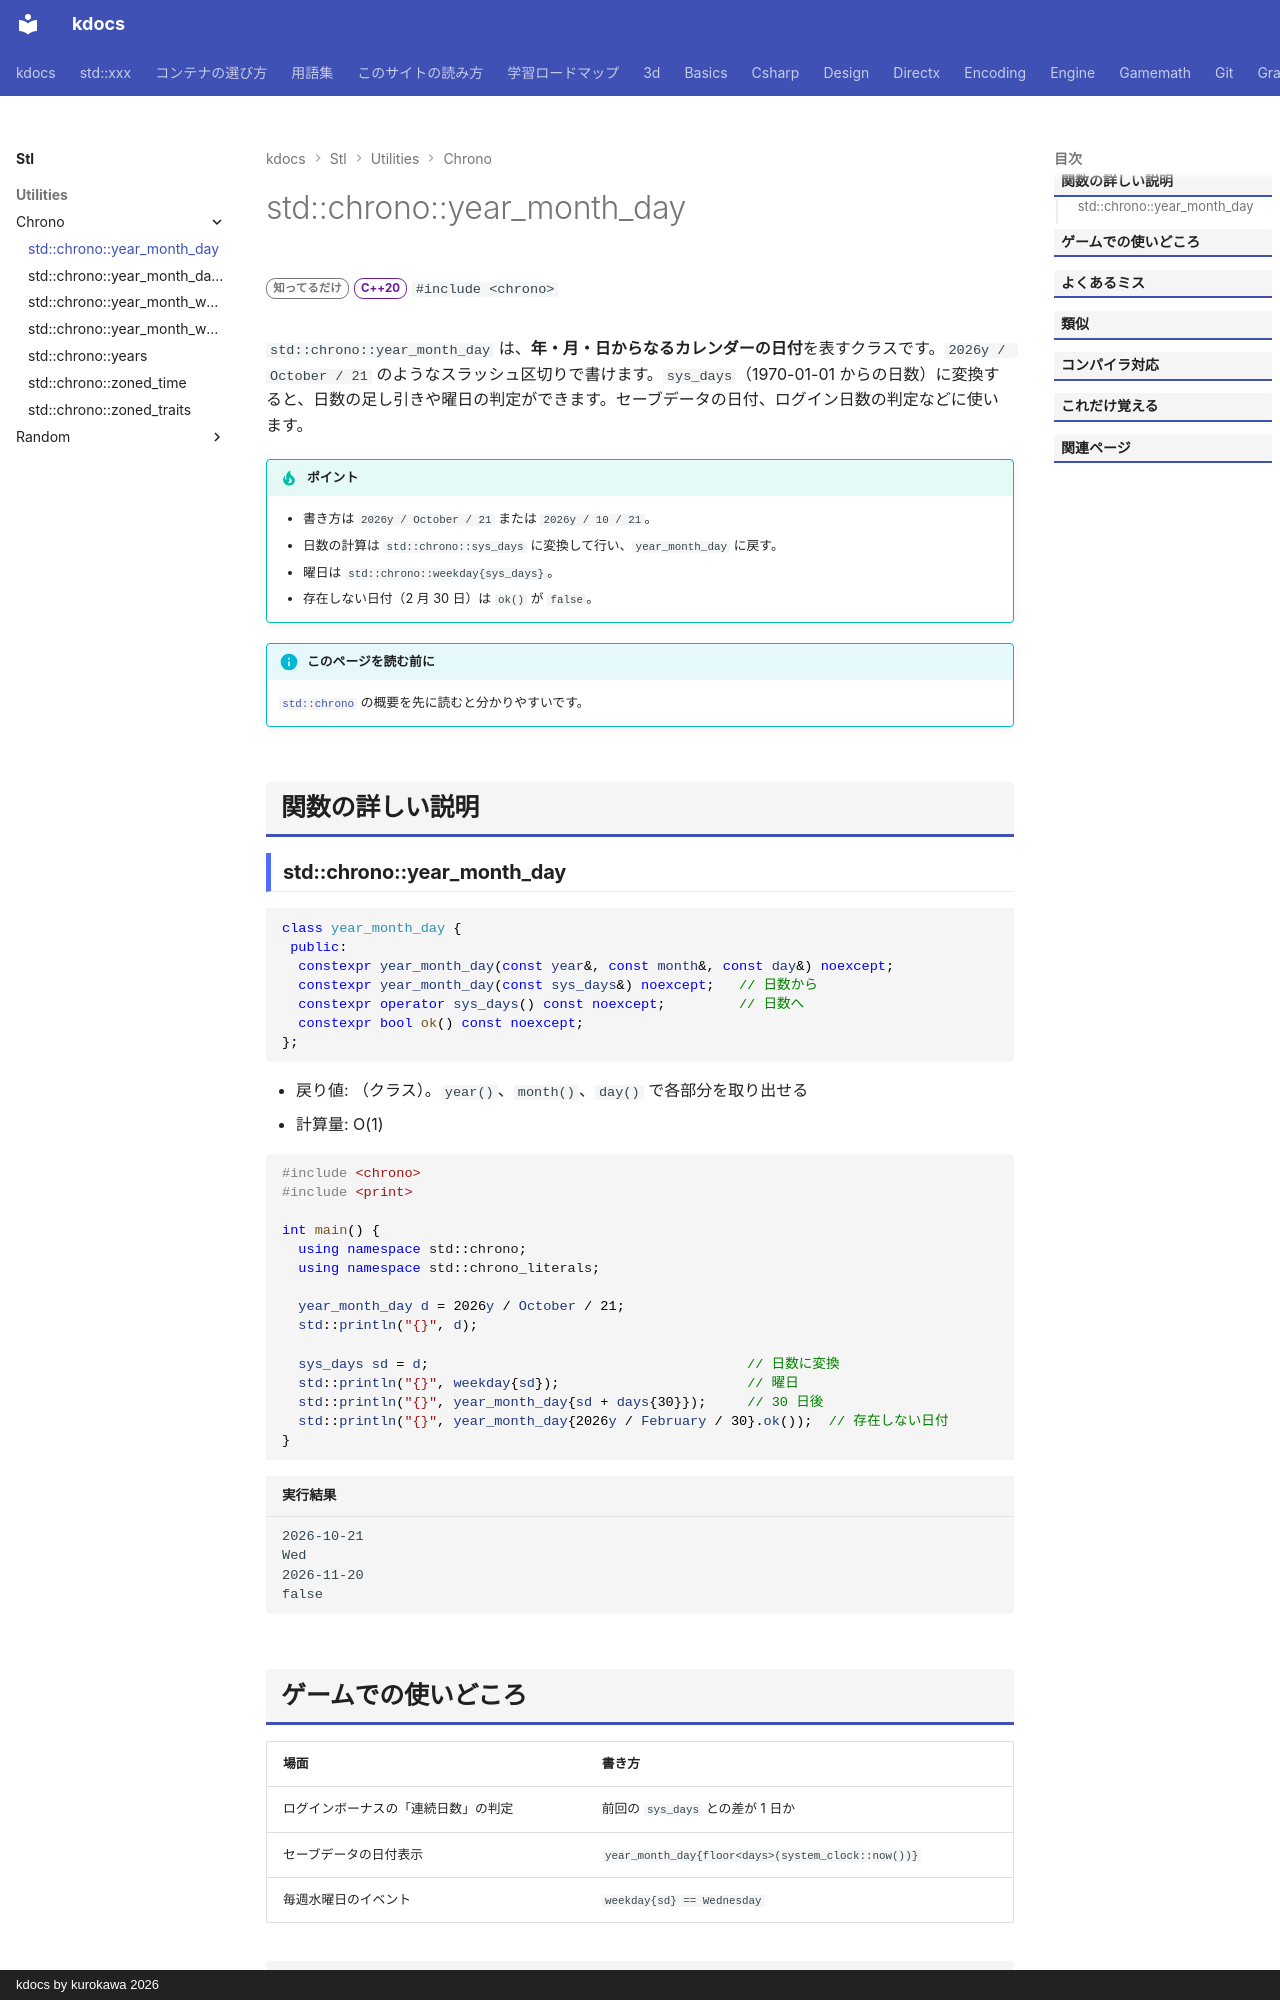

repository: qwzxdf/kdocs · page: stl/utilities/chrono/year_month_day/index.html · generator: mkdocs · copyright: kdocs by kurokawa 2026

---
title: std::chrono::year_month_day
summary: "カレンダーの日付（年・月・日）。曜日や日数の計算もできる。"
order: 9
group: 時間（std::chrono）
tags:
  - ユーティリティ
---

# std::chrono::year_month_day

<div class="page-badges" markdown>
<span class="rank rank-rare">知ってるだけ</span>
<span class="ver ver-20">C++20</span>
`#include <chrono>`
</div>

`std::chrono::year_month_day` は、**年・月・日からなるカレンダーの日付**を表すクラスです。`2026y / October / 21` のようなスラッシュ区切りで書けます。`sys_days`（1970-01-01 からの日数）に変換すると、日数の足し引きや曜日の判定ができます。セーブデータの日付、ログイン日数の判定などに使います。

!!! tip "ポイント"
    - 書き方は `2026y / October / 21` または `2026y / 10 / 21`。
    - 日数の計算は `std::chrono::sys_days` に変換して行い、`year_month_day` に戻す。
    - 曜日は `std::chrono::weekday{sys_days}`。
    - 存在しない日付（2 月 30 日）は `ok()` が `false`。

!!! info "このページを読む前に"
    [`std::chrono`](../chrono.md) の概要を先に読むと分かりやすいです。

## 関数の詳しい説明
